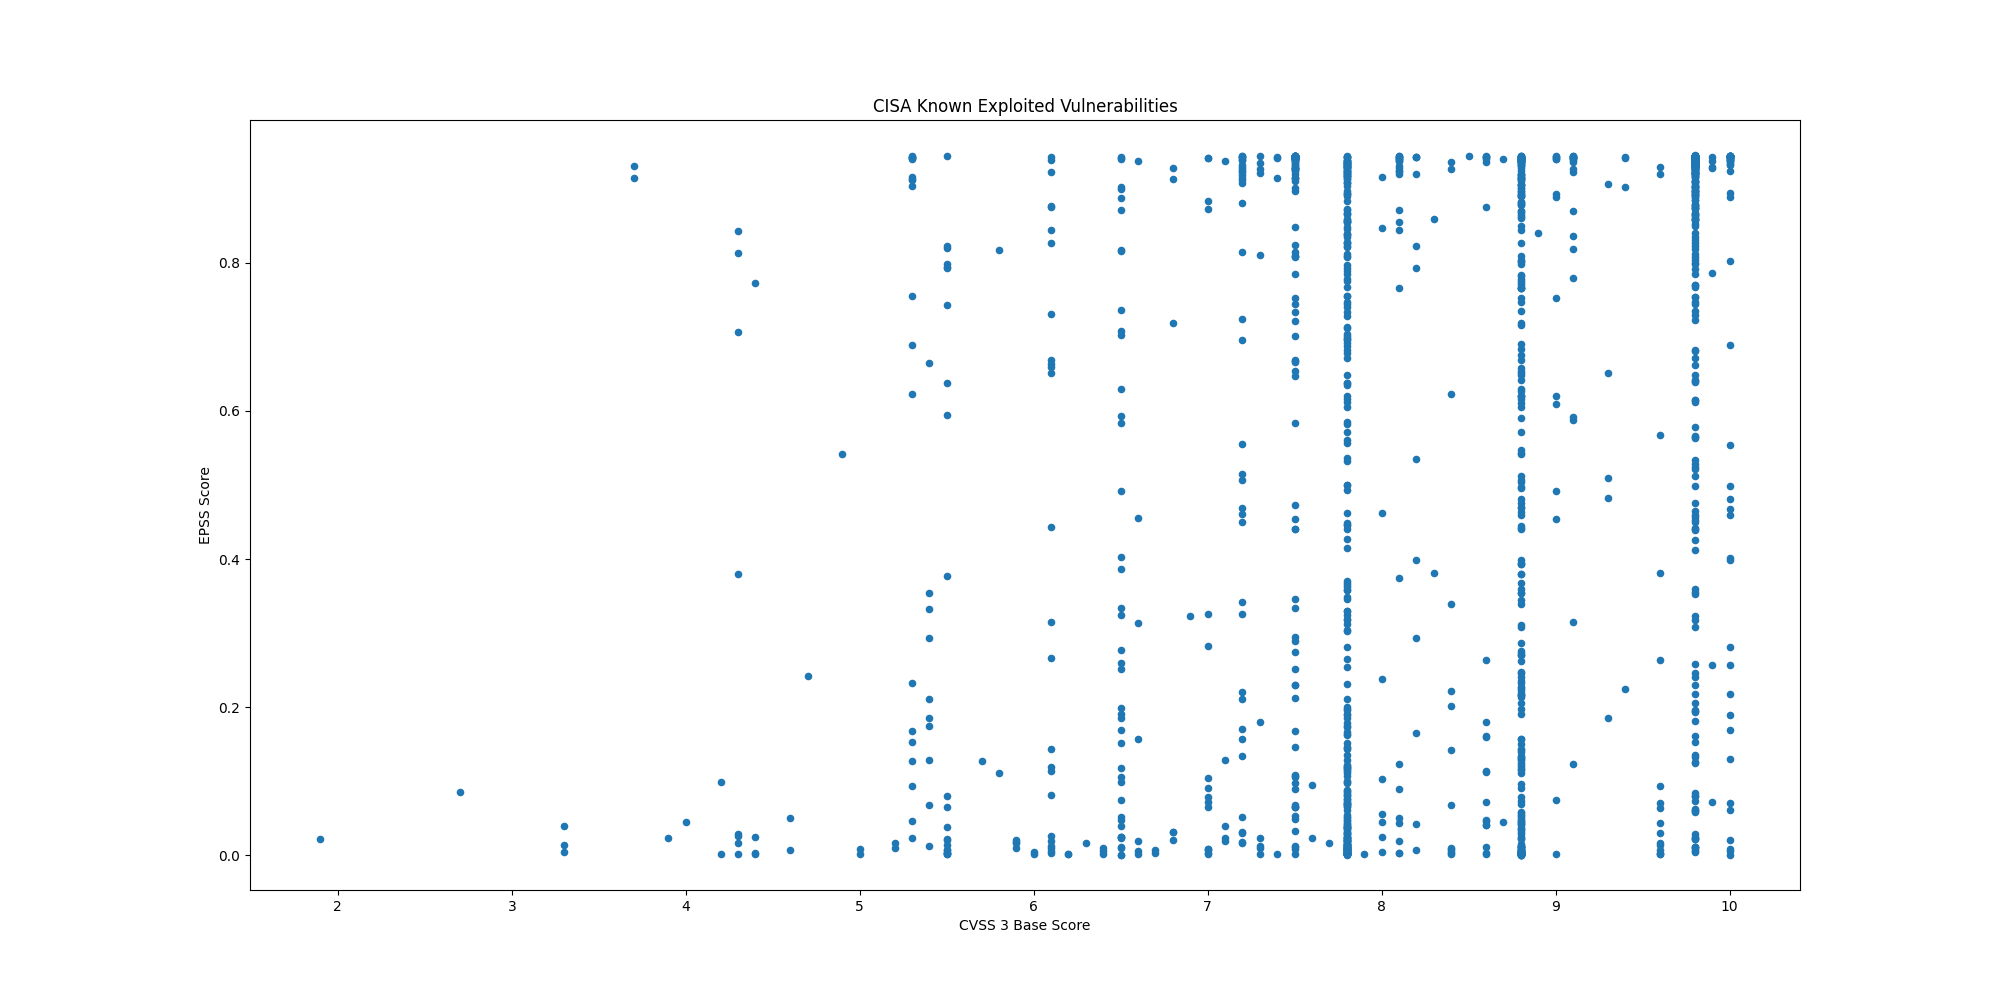

Values plotted in this chart, from the file beside it:
CVE, CVSS3, EPSS, EPSS Percentile, Description, Date
CVE-2023-52163, 8.8, 0.2142, 0.9552, Digiever DS-2105 Pro contains a missing …, 2025-12-22
CVE-2025-14733, 9.8, 0.308, 0.9655, WatchGuard Fireware OS iked process cont…, 2025-12-19
CVE-2025-59374, 9.8, 0.3596, 0.9693, ASUS Live Update contains an embedded ma…, 2025-12-17
CVE-2025-40602, 6.6, 0.0186, 0.8258, SonicWall SMA1000 contains a missing aut…, 2025-12-17
CVE-2025-20393, 10.0, 0.07047, 0.9118, Cisco Secure Email Gateway, Secure Email…, 2025-12-17
CVE-2025-59718, 9.8, 0.05948, 0.9033, Fortinet FortiOS, FortiSwitchMaster, For…, 2025-12-16
CVE-2025-14611, 9.8, 0.3227, 0.9667, Gladinet CentreStack and TrioFox contain…, 2025-12-15
CVE-2025-43529, 8.8, 0.00107, 0.2965, Apple iOS, iPadOS, macOS, and other Appl…, 2025-12-15
CVE-2018-4063, 8.8, 0.01087, 0.7739, Sierra Wireless AirLink ALEOS contains a…, 2025-12-12
CVE-2025-14174, 8.8, 0.0053, 0.6655, Google Chromium contains an out of bound…, 2025-12-12
CVE-2025-58360, 8.2, 0.8235, 0.9918, OSGeo GeoServer contains an improper res…, 2025-12-11
CVE-2025-6218, , 0.08316, 0.9197, RARLAB WinRAR contains a path traversal …, 2025-12-09
CVE-2025-62221, 7.8, 0.0228, 0.8423, Microsoft Windows Cloud Files Mini Filte…, 2025-12-09
CVE-2022-37055, 9.8, 0.6824, 0.9853, D-Link Routers contains a buffer overflo…, 2025-12-08
CVE-2025-66644, 7.2, 0.03099, 0.8638, Array Networks ArrayOS AG contains an OS…, 2025-12-08
CVE-2025-55182, 10.0, 0.4672, 0.9754, Meta React Server Components contains a …, 2025-12-05
CVE-2021-26828, 8.8, 0.8012, 0.9907, OpenPLC ScadaBR contains an unrestricted…, 2025-12-03
CVE-2025-48633, 5.5, 0.00268, 0.5008, Android Framework contains an unspecifie…, 2025-12-02
CVE-2025-48572, 7.8, 0.00422, 0.6148, Android Framework contains an unspecifie…, 2025-12-02
CVE-2021-26829, 5.4, 0.1738, 0.9484, OpenPLC ScadaBR contains a cross-site sc…, 2025-11-28
CVE-2025-61757, 9.8, 0.8084, 0.9911, Oracle Fusion Middleware contains a miss…, 2025-11-21
CVE-2025-13223, 8.8, 0.01083, 0.7735, Google Chromium V8 contains a type confu…, 2025-11-19
CVE-2025-58034, 7.2, 0.5149, 0.9777, Fortinet FortiWeb contains an OS command…, 2025-11-18
CVE-2025-64446, 9.8, 0.8748, 0.9943, Fortinet FortiWeb contains a relative pa…, 2025-11-14
CVE-2025-12480, 9.1, 0.7802, 0.9896, Gladinet Triofox contains an improper ac…, 2025-11-12
CVE-2025-62215, 7.0, 0.00786, 0.7322, Microsoft Windows Kernel contains a race…, 2025-11-12
CVE-2025-9242, 9.8, 0.7345, 0.9875, WatchGuard Firebox contains an out-of-bo…, 2025-11-12
CVE-2025-21042, 8.8, 0.03087, 0.8636, Samsung mobile devices contain an out-of…, 2025-11-10
CVE-2025-48703, 9.0, 0.609, 0.9821, CWP Control Web Panel (formerly CentOS W…, 2025-11-04
CVE-2025-11371, 7.5, 0.5841, 0.981, Gladinet CentreStack and Triofox contain…, 2025-11-04
CVE-2025-41244, 7.8, 0.00847, 0.7427, Broadcom VMware Aria Operations and VMwa…, 2025-10-30
CVE-2025-24893, 9.8, 0.9418, 0.9991, XWiki Platform contains an eval injectio…, 2025-10-30
CVE-2025-6204, 8.0, 0.2373, 0.9581, Dassault Systèmes DELMIA Apriso contains…, 2025-10-28
CVE-2025-6205, 9.1, 0.5873, 0.9812, Dassault Systèmes DELMIA Apriso contains…, 2025-10-28
CVE-2025-54236, 9.1, 0.5915, 0.9814, Adobe Commerce and Magento Open Source c…, 2025-10-24
CVE-2025-59287, 9.8, 0.7542, 0.9884, Microsoft Windows Server Update Service …, 2025-10-24
CVE-2025-61932, , 0.08343, 0.9198, Motex LANSCOPE Endpoint Manager contains…, 2025-10-22
CVE-2022-48503, 8.8, 0.00183, 0.4033, Apple macOS, iOS, tvOS, Safari, and watc…, 2025-10-20
CVE-2025-2746, 9.8, 0.8741, 0.9943, Kentico Xperience CMS contains an authen…, 2025-10-20
CVE-2025-2747, 9.8, 0.8893, 0.995, Kentico Xperience CMS contains an authen…, 2025-10-20
CVE-2025-33073, 8.8, 0.4806, 0.976, Microsoft Windows SMB Client contains an…, 2025-10-20
CVE-2025-61884, 7.5, 0.4402, 0.974, Oracle E-Business Suite contains a serve…, 2025-10-20
CVE-2025-54253, 10.0, 0.4811, 0.9761, Adobe Experience Manager Forms in JEE co…, 2025-10-15
CVE-2025-47827, 4.6, 0.0074, 0.7234, IGEL OS contains a use of a key past its…, 2025-10-14
CVE-2025-24990, 7.8, 0.06779, 0.91, Microsoft Windows Agere Modem Driver con…, 2025-10-14
CVE-2025-59230, 7.8, 0.09724, 0.9267, Microsoft Windows contains an improper a…, 2025-10-14
CVE-2016-7836, 9.8, 0.3534, 0.9689, SKYSEA Client View contains an improper …, 2025-10-14
CVE-2021-43798, 7.5, 0.9444, 0.9999, Grafana contains a path traversal vulner…, 2025-10-09
CVE-2025-27915, 5.4, 0.2936, 0.9643, Synacor Zimbra Collaboration Suite (ZCS)…, 2025-10-07
CVE-2021-22555, 8.3, 0.8599, 0.9936, Linux Kernel contains a heap out-of-boun…, 2025-10-06
CVE-2010-3962, 8.1, 0.8712, 0.9941, Microsoft Internet Explorer contains an …, 2025-10-06
CVE-2021-43226, 7.8, 0.1198, 0.9352, Microsoft Windows Common Log File System…, 2025-10-06
CVE-2013-3918, 8.8, 0.8706, 0.9941, Microsoft Windows contains an out-of-bou…, 2025-10-06
CVE-2011-3402, 8.8, 0.8922, 0.9952, Microsoft Windows Kernel contains an uns…, 2025-10-06
CVE-2010-3765, 9.8, 0.8795, 0.9945, Mozilla Firefox, SeaMonkey, and Thunderb…, 2025-10-06
CVE-2025-61882, 9.8, 0.7921, 0.9902, Oracle E-Business Suite contains an unsp…, 2025-10-06
CVE-2014-6278, 8.8, 0.9048, 0.9958, GNU Bash contains an OS command injectio…, 2025-10-02
CVE-2017-1000353, 9.8, 0.9451, 1.0, Jenkins contains a remote code execution…, 2025-10-02
CVE-2015-7755, 9.8, 0.8895, 0.995, Juniper ScreenOS contains an improper au…, 2025-10-02
CVE-2025-21043, 8.8, 0.1115, 0.9324, Samsung mobile devices contain an out-of…, 2025-10-02
... 1,423 more rows
